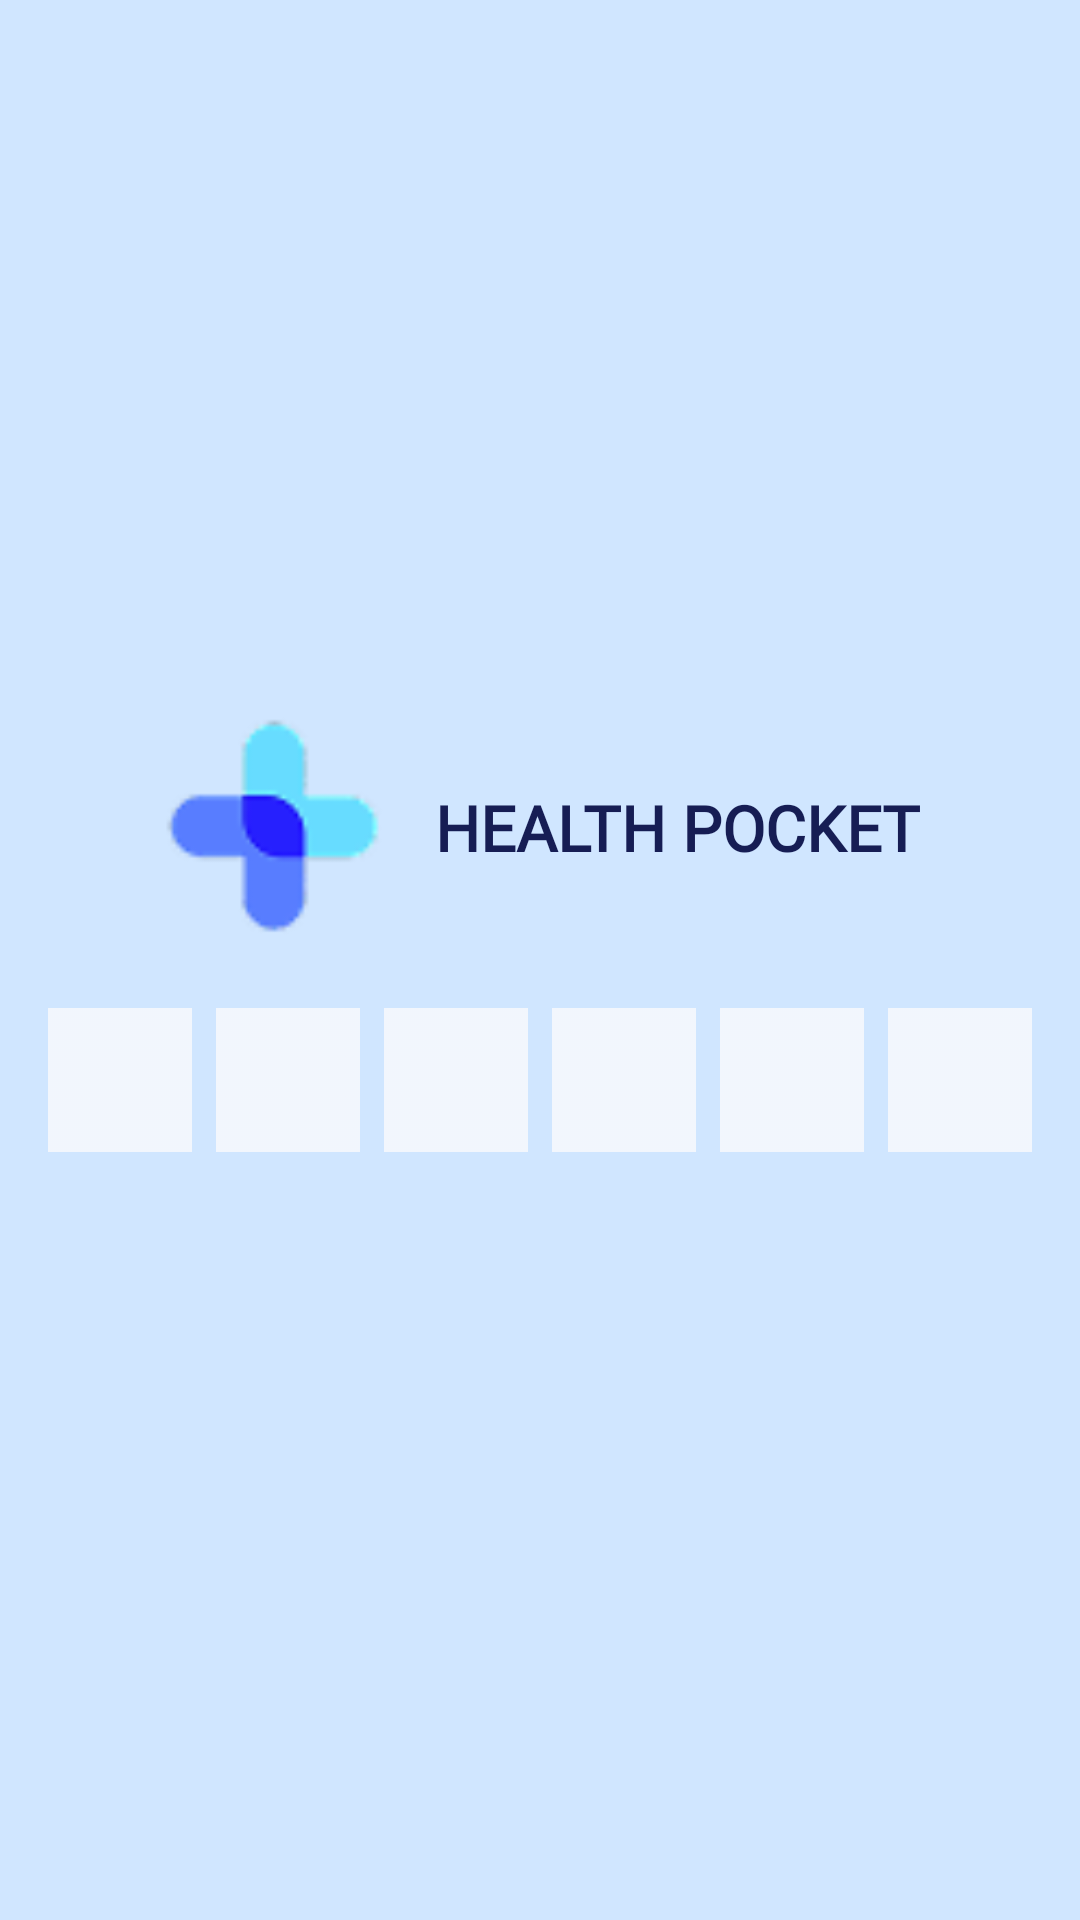

Here is an Android app screen rendered from its layout file. Give the layout XML and the strings, colors and styles it references.
<!-- AndroidManifest.xml: application theme Theme.HealthPocket -->
<!-- res/layout/otp_comfirmation.xml -->
<?xml version="1.0" encoding="utf-8"?>
<LinearLayout xmlns:android="http://schemas.android.com/apk/res/android"
    android:layout_width="match_parent"
    android:layout_height="match_parent"
    android:fillViewport="true"
    android:orientation="vertical"
    android:background="@color/blue">

    
    <include
        layout="@layout/header_login"
        android:layout_width="match_parent"
        android:layout_height="wrap_content"
        android:layout_marginTop="220dp" />


    <LinearLayout
        android:id="@+id/otpContainer"
        android:layout_width="wrap_content"
        android:layout_height="wrap_content"
        android:orientation="horizontal"
        android:gravity="center"
        android:layout_gravity="center_horizontal"
        android:layout_marginBottom="40dp">


        <EditText
            android:id="@+id/otp1"
            android:layout_width="48dp"
            android:layout_height="48dp"
            android:layout_margin="4dp"
            android:gravity="center"
            android:inputType="number"
            android:maxLength="1"
            android:background="@drawable/otp_box" />

        <EditText
            android:id="@+id/otp2"
            android:layout_width="48dp"
            android:layout_height="48dp"
            android:layout_margin="4dp"
            android:gravity="center"
            android:inputType="number"
            android:maxLength="1"
            android:background="@drawable/otp_box" />

        <EditText
            android:id="@+id/otp3"
            android:layout_width="48dp"
            android:layout_height="48dp"
            android:layout_margin="4dp"
            android:gravity="center"
            android:inputType="number"
            android:maxLength="1"
            android:background="@drawable/otp_box" />

        <EditText
            android:id="@+id/otp4"
            android:layout_width="48dp"
            android:layout_height="48dp"
            android:layout_margin="4dp"
            android:gravity="center"
            android:inputType="number"
            android:maxLength="1"
            android:background="@drawable/otp_box" />

        <EditText
            android:id="@+id/otp5"
            android:layout_width="48dp"
            android:layout_height="48dp"
            android:layout_margin="4dp"
            android:gravity="center"
            android:inputType="number"
            android:maxLength="1"
            android:background="@drawable/otp_box" />

        <EditText
            android:id="@+id/otp6"
            android:layout_width="48dp"
            android:layout_height="48dp"
            android:layout_margin="4dp"
            android:gravity="center"
            android:inputType="number"
            android:maxLength="1"
            android:background="@drawable/otp_box" />
    </LinearLayout>

</LinearLayout>
<!-- res/layout/header_login.xml (included above) -->
<?xml version="1.0" encoding="utf-8"?>
<LinearLayout xmlns:android="http://schemas.android.com/apk/res/android"
    android:layout_width="match_parent"
    android:layout_height="wrap_content"
    android:orientation="vertical"
    android:padding="16dp"
    android:gravity="center_horizontal">

    
    <LinearLayout
        android:layout_width="wrap_content"
        android:layout_height="wrap_content"
        android:orientation="horizontal"
        android:gravity="center_vertical">

        <ImageView
            android:id="@+id/logoImage"
            android:layout_width="80dp"
            android:layout_height="80dp"
            android:src="@drawable/logo" />

        <TextView
            android:id="@+id/appTitle"
            android:layout_width="wrap_content"
            android:layout_height="wrap_content"
            android:text="@string/app_name"
            android:textSize="21sp"
            android:textColor="@color/navy"
            android:fontFamily="@font/bruno_ace"
            android:textStyle="bold"
            android:layout_marginStart="12dp" />
    </LinearLayout>

</LinearLayout>
<!-- resources referenced by this layout -->
<resources>
  <color name="blue">#D0E6FF</color>
  <color name="navy">#161D54</color>
  <!-- drawable logo: png bitmap (drawable, 1881 bytes) -->
  <!-- drawable otp_box: png bitmap (drawable, 184 bytes) -->
  <string name="app_name">HEALTH POCKET</string>
  <style name="Theme.HealthPocket" parent="android:Theme.Material.Light.NoActionBar" />
</resources>
